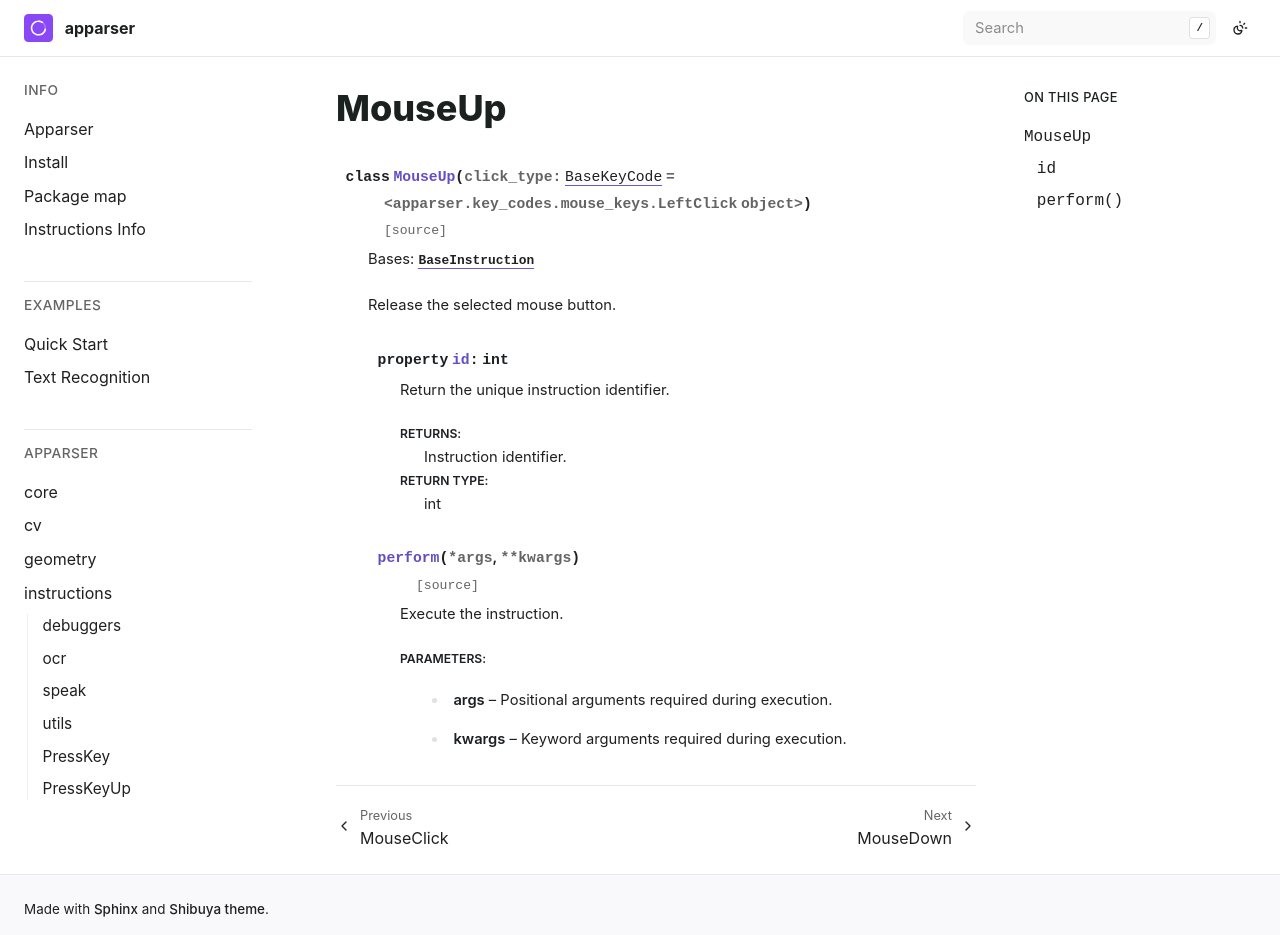

repository: apparser-development/apparser · page: api/instructions/MouseUp.html · generator: sphinx

MouseUp
==========

.. currentmodule:: apparser.instructions

.. autoclass:: MouseUp
   :members:
   :undoc-members:
   :show-inheritance:
   :member-order: bysource
